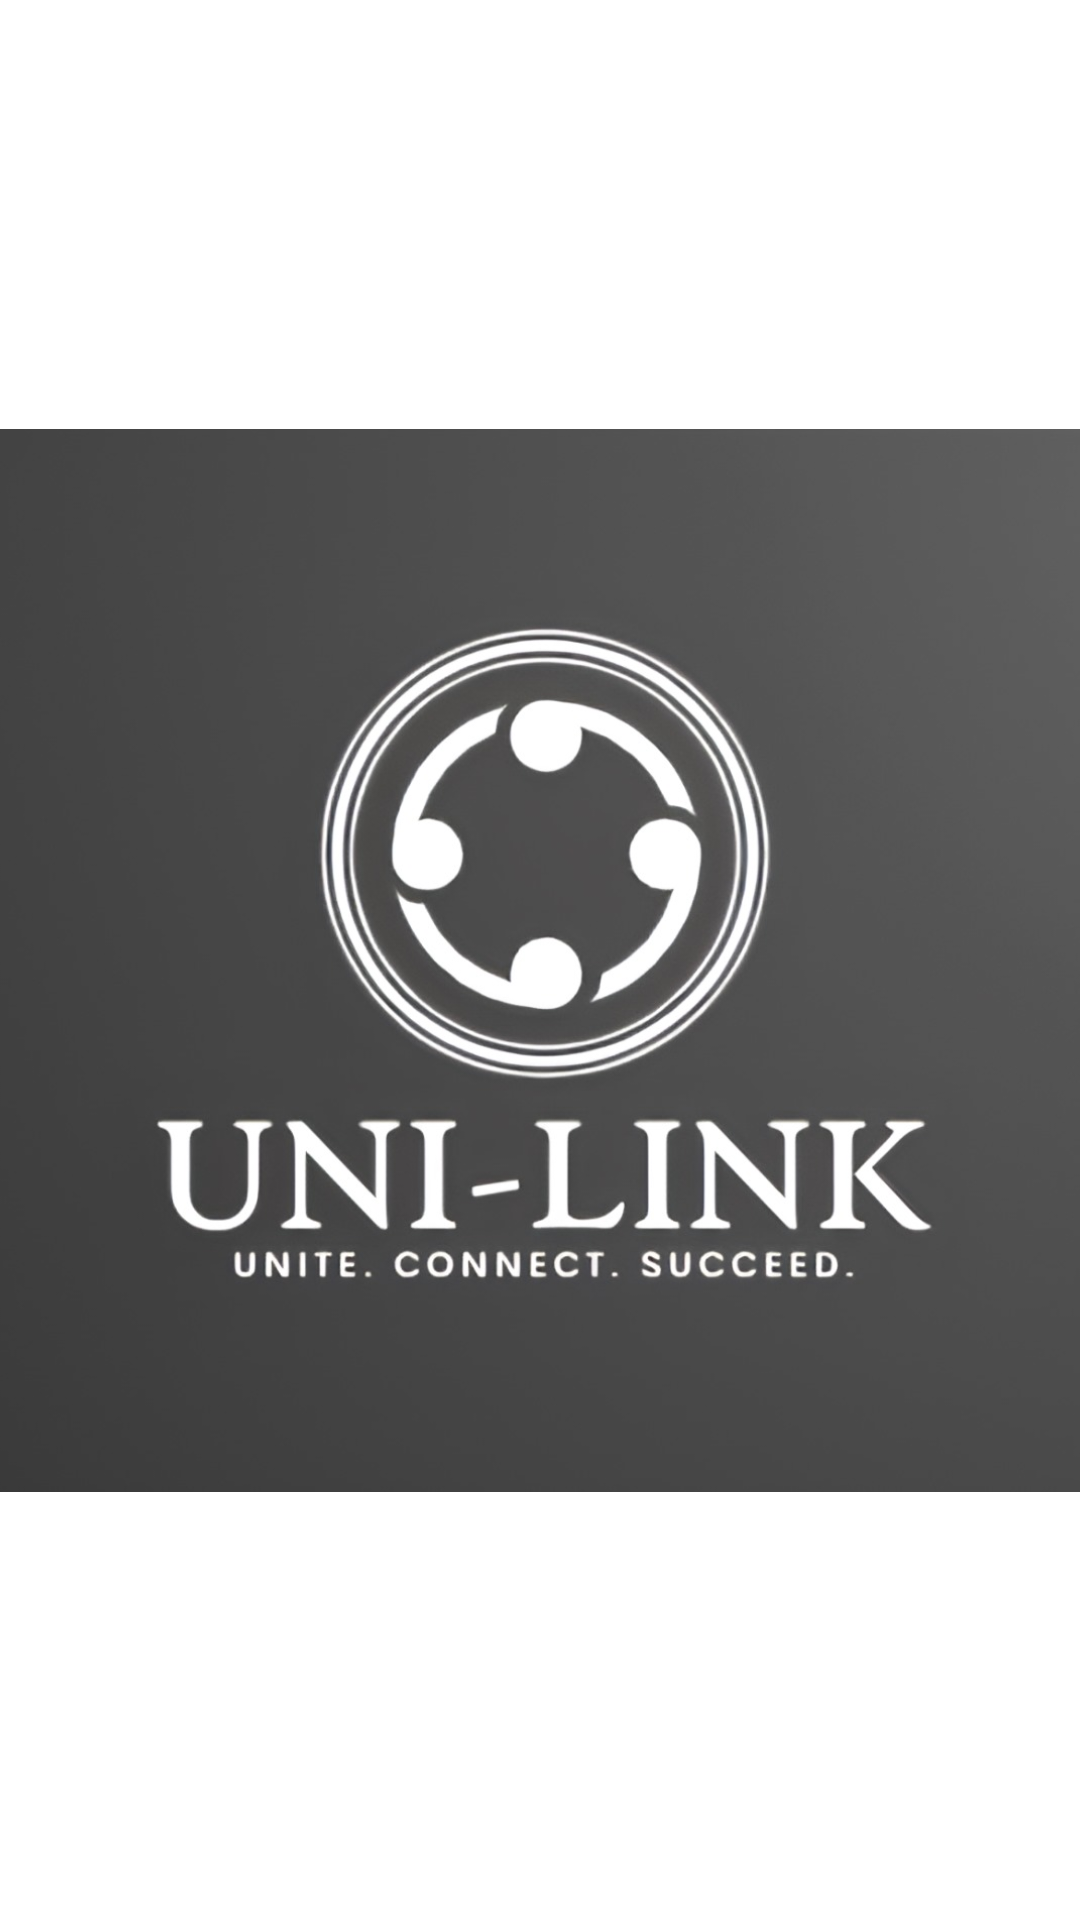

Produce the Android XML layout that renders to this screen, including the resource entries it uses.
<!-- AndroidManifest.xml: application theme Theme.UniLink -->
<!-- res/layout/activity_splash.xml -->
<?xml version="1.0" encoding="utf-8"?>
<androidx.constraintlayout.widget.ConstraintLayout
    xmlns:android="http://schemas.android.com/apk/res/android"
    xmlns:app="http://schemas.android.com/apk/res-auto"
    xmlns:tools="http://schemas.android.com/tools"
    android:layout_width="match_parent"
    android:layout_height="match_parent">

    <ImageView

            android:id="@+id/activity_splash"
            android:layout_width="538dp"
            android:layout_height="637dp"
            android:layout_marginTop="47dp"
            android:layout_marginBottom="47dp"
            app:srcCompat="@drawable/logo"
            app:layout_constraintEnd_toEndOf="parent"
            app:layout_constraintStart_toStartOf="parent"
            app:layout_constraintTop_toTopOf="parent"
            app:layout_constraintBottom_toBottomOf="parent"/>

</androidx.constraintlayout.widget.ConstraintLayout>
<!-- resources referenced by this layout -->
<resources>
  <!-- drawable logo: jpeg bitmap (drawable-anydpi-v26, 96450 bytes) -->
  <style name="Theme.UniLink" parent="Theme.MaterialComponents.DayNight.DarkActionBar">
          
          <item name="colorPrimary">@color/purple_500</item>
          <item name="colorPrimaryVariant">@color/purple_700</item>
          <item name="colorOnPrimary">@color/white</item>
          
          <item name="colorSecondary">@color/white</item>
          <item name="colorSecondaryVariant">@color/teal_700</item>
          <item name="colorOnSecondary">@color/black</item>
          
          <item name="android:statusBarColor">?attr/colorPrimaryVariant</item>
          
  
      </style>
  <color name="purple_500">#FF6200EE</color>
  <color name="purple_700">#FF3700B3</color>
  <color name="white">#FFFFFFFF</color>
  <color name="teal_700">#FF018786</color>
  <color name="black">#FF000000</color>
</resources>
